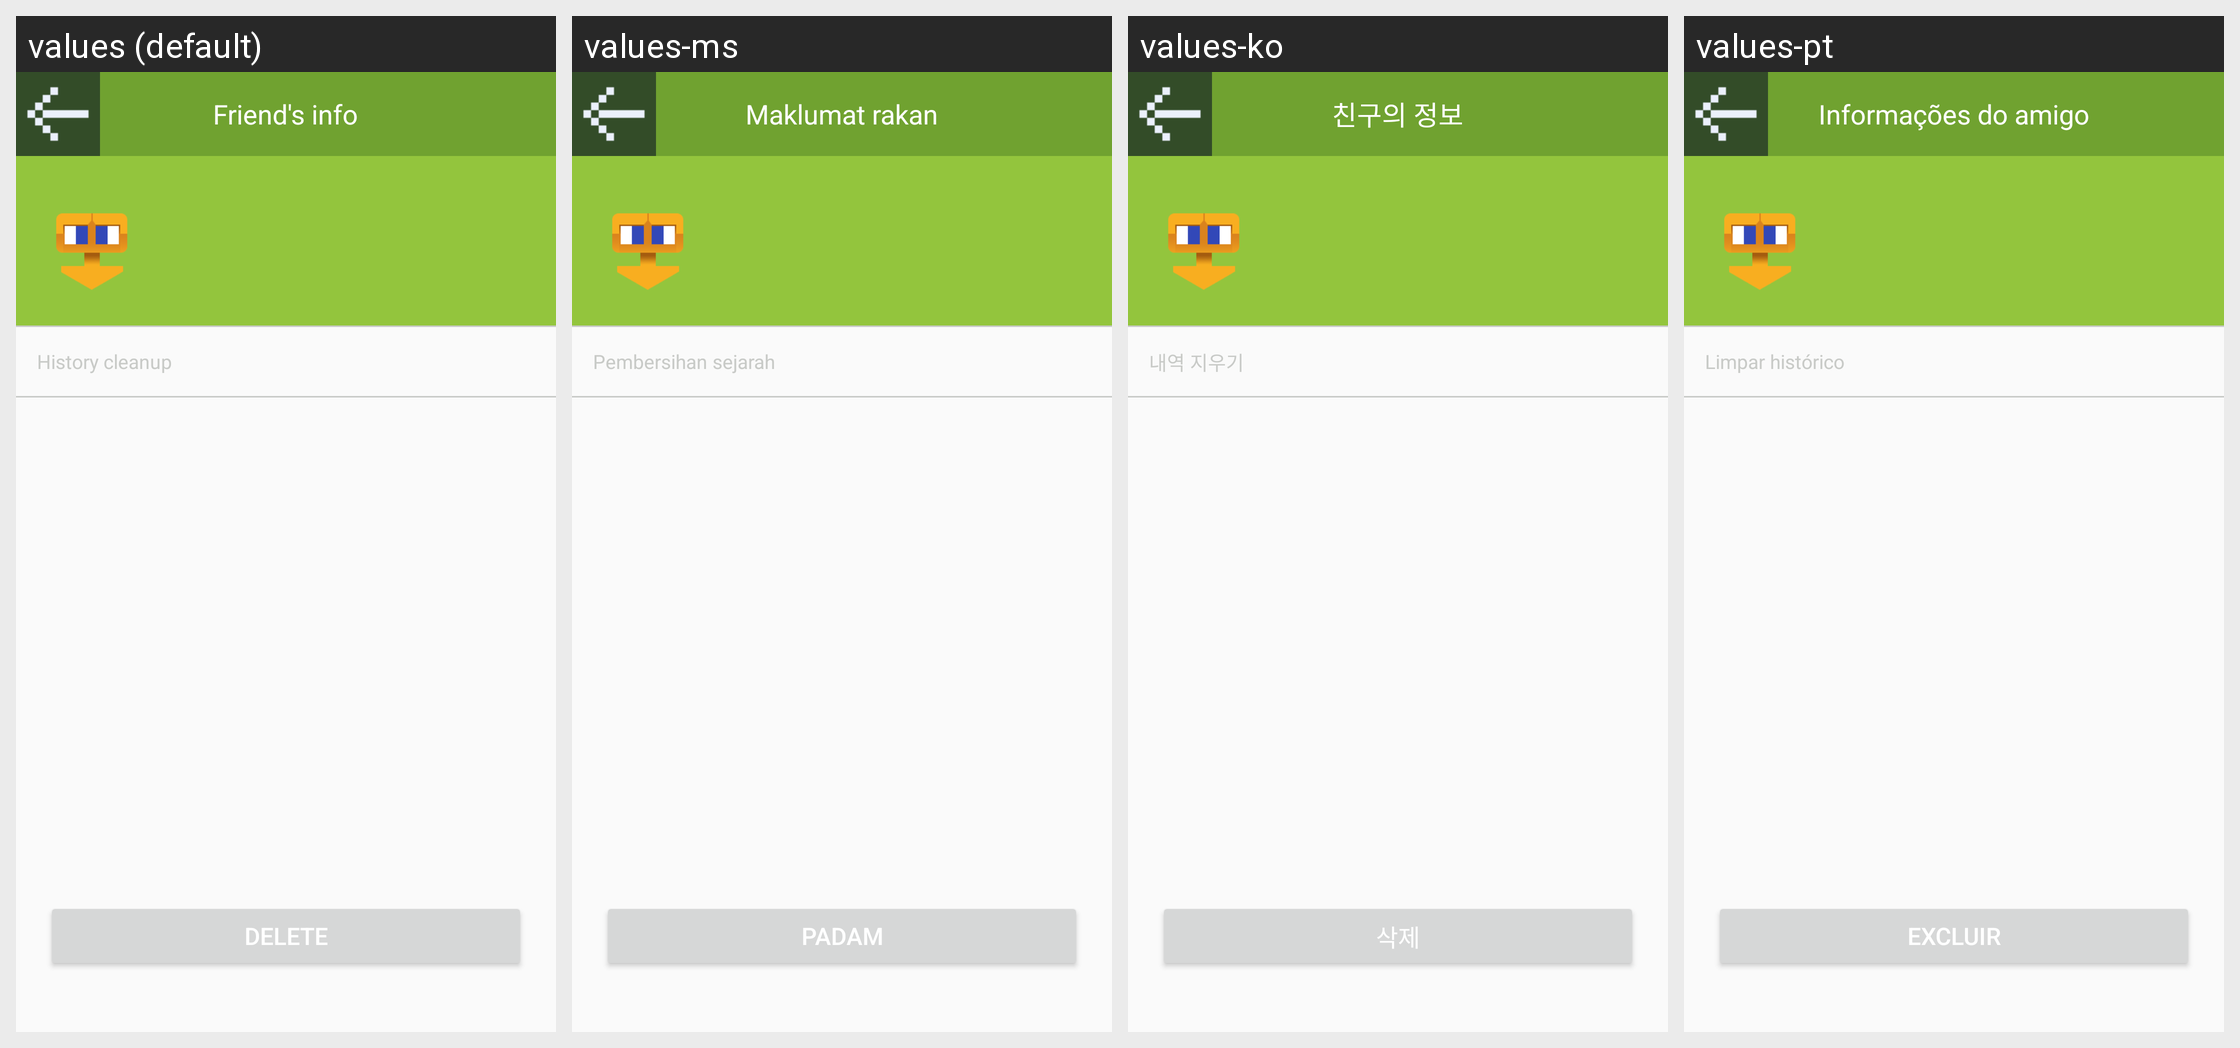

This grid shows one Android layout under several languages. Give, for every string resource on the screen, its name, the default text and each shown locale's text.
Android screen res/layout/activity_im_user_detail.xml rendered under 4 locales, left to right: values (default), values-ms, values-ko, values-pt. Device: Nexus 5 (rendered at 1080×1920; each locale shown at half size, 540×960, under a caption strip naming it); theme AppTheme.
Other locales in the repository, not shown: values-af, values-ar, values-bg, values-bn, values-ca, values-cs, values-da, values-de, values-el, values-en, values-en-rGB, values-es, values-fa, values-fi, values-fr, values-gu, values-hi, values-hr, values-hu, values-in, values-it, values-iw, values-ja, values-kn, values-mr, values-nb, values-nl, values-pa, values-pl, values-pt-rPT, values-ro, values-ru, values-sk, values-sr, values-sv, values-sw, values-ta, values-th, values-tl, values-tr, values-uk, values-ur, values-vi, values-zh, values-zh-rCN, values-zh-rHK, values-zh-rTW.
Strings drawn on this screen, with the default value and each locale's value (text and hints the layout hard-codes, and strings that could not be matched under every locale, appear in the picture but are not listed):

friend_message_title
  values: Friend's info
  values-ms: Maklumat rakan
  values-ko: 친구의 정보
  values-pt: Informações do amigo

delete_record_text
  values: History cleanup
  values-ms: Pembersihan sejarah
  values-ko: 내역 지우기
  values-pt: Limpar histórico

delete_friend_text
  values: Delete
  values-ms: Padam
  values-ko: 삭제
  values-pt: Excluir
